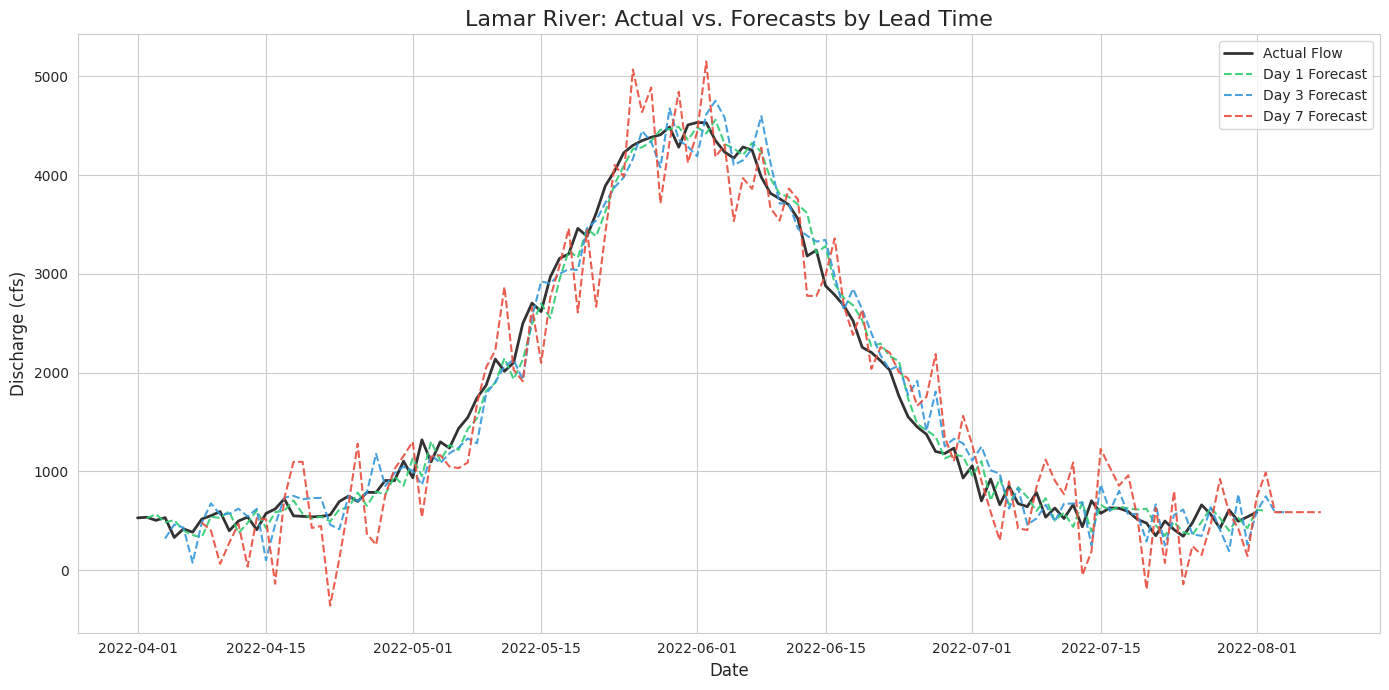
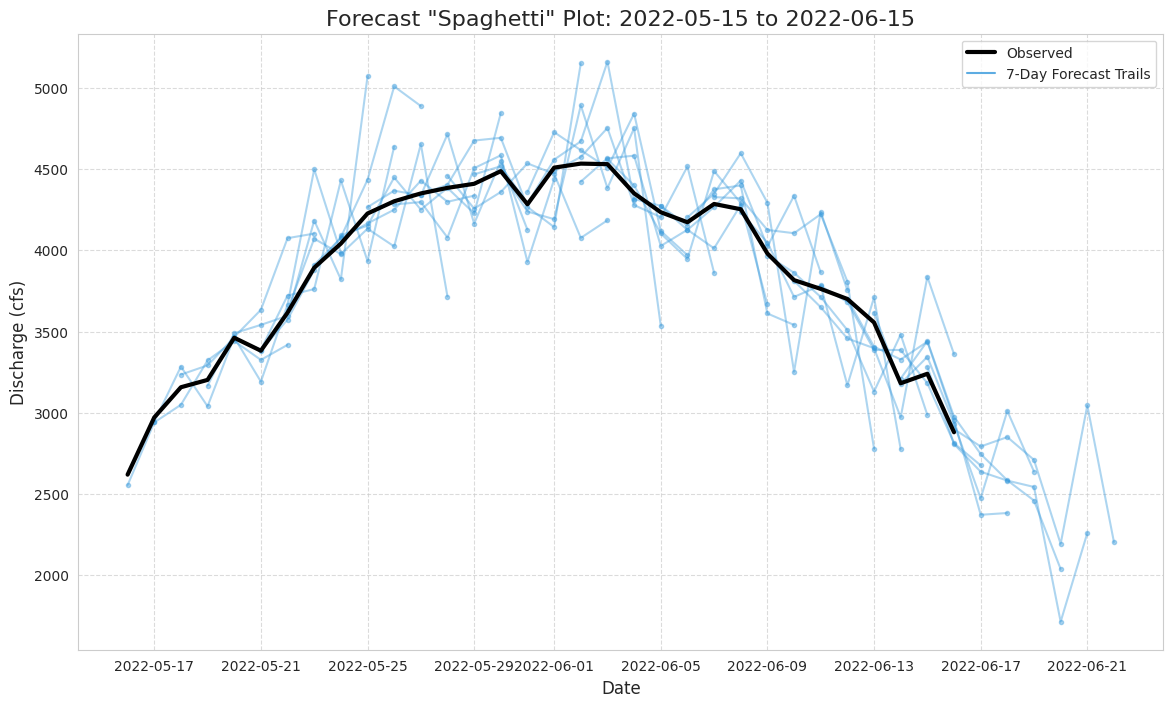
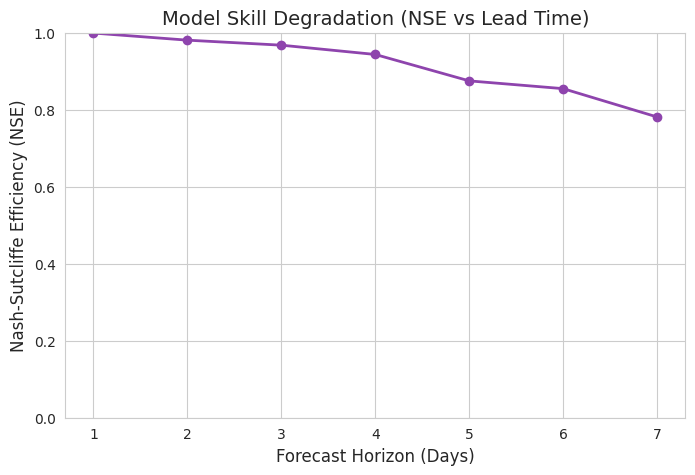

Reproduce these figures in Python, in order.
import matplotlib.pyplot as plt
import numpy as np
import pandas as pd
import seaborn as sns

# Set style for professional hydrological plots
sns.set_style("whitegrid")
plt.rcParams['figure.figsize'] = (12, 6)

def plot_horizon_performance(dates, actuals, forecasts, horizon_indices=[0, 2, 6]):
    """
    Plots the full time series comparing Actuals vs Forecasts for specific horizons.
    
    Args:
        dates: Array of dates corresponding to the START of the forecast window.
        actuals: Array of shape (N,) containing true flow values.
                 NOTE: Must be aligned so actuals[i] is the target for forecasts[i, 0]
        forecasts: Array of shape (N, 7) containing predicted sequences.
        horizon_indices: List of indices to plot (0=Day 1, 2=Day 3, 6=Day 7).
    """
    plt.figure(figsize=(14, 7))
    
    # Plot Actuals (Black solid line)
    # We align actuals to the dates. 
    # If forecasts[i, 0] is prediction for date[i]+1day, we plot accordingly.
    
    # We assume 'actuals' passed here aligns with 'dates' + 1 day (the first target)
    plt.plot(dates, actuals, color='black', linewidth=2, label='Actual Flow', alpha=0.8)
    
    colors = ['#2ecc71', '#3498db', '#e74c3c'] # Green, Blue, Red
    
    for i, h_idx in enumerate(horizon_indices):
        # The forecast for horizon h (e.g., 3 days out) was made h days ago.
        # We need to shift the plot so the prediction lines up with the valid date.
        # Forecast[t, h] is a prediction for time t + h + 1
        
        valid_dates = dates + pd.Timedelta(days=h_idx + 1)
        pred_series = forecasts[:, h_idx]
        
        label = f'Day {h_idx+1} Forecast'
        plt.plot(valid_dates, pred_series, color=colors[i], linestyle='--', 
                 linewidth=1.5, label=label, alpha=0.9)

    plt.title('Lamar River: Actual vs. Forecasts by Lead Time', fontsize=16)
    plt.ylabel('Discharge (cfs)', fontsize=12)
    plt.xlabel('Date', fontsize=12)
    plt.legend()
    plt.tight_layout()
    plt.show()

def plot_spaghetti_event(dates, actuals, forecasts, start_date, end_date):
    """
    Plots a "Spaghetti" plot for a specific event window.
    Shows the 7-day trajectory launched from every day in the window.
    
    Args:
        dates: Array of dates corresponding to the forecast launch date.
        actuals: Full array of actuals (aligned to dates + 1).
        forecasts: Full array of forecasts (N, 7).
        start_date: Str, start of zoom window (e.g., '2022-06-01').
        end_date: Str, end of zoom window.
    """
    # Filter indices
    mask = (dates >= start_date) & (dates <= end_date)
    subset_dates = dates[mask]
    subset_forecasts = forecasts[mask]
    
    # Get actuals for a slightly wider window to show context
    plot_start = pd.to_datetime(start_date)
    plot_end = pd.to_datetime(end_date) + pd.Timedelta(days=10)
    
    # Find indices for actuals
    # Assuming actuals array is 1-to-1 with dates array (shifted by 1 day)
    act_mask = (dates >= start_date) & (dates <= end_date) # Simplified alignment for demo
    subset_actuals = actuals[act_mask]
    
    plt.figure(figsize=(14, 8))
    
    # Plot 1: The Base Actuals
    # We reconstruct the 'valid date' for the actuals
    valid_dates_act = subset_dates + pd.Timedelta(days=1)
    plt.plot(valid_dates_act, subset_actuals, color='black', linewidth=3, 
             label='Observed Flow', zorder=10)
    
    # Plot 2: The Spaghetti Strands
    # Each row in subset_forecasts is a 7-day sequence
    for i in range(len(subset_dates)):
        launch_date = subset_dates[i]
        # X-axis for this specific strand: [launch+1, ..., launch+7]
        strand_dates = [launch_date + pd.Timedelta(days=d+1) for d in range(7)]
        strand_values = subset_forecasts[i]
        
        # Color fades from Red (Day 1) to Yellow (Day 7) or just use a single color
        plt.plot(strand_dates, strand_values, color='#3498db', alpha=0.4, linewidth=1.5, marker='o', markersize=3)

    plt.title(f'Forecast "Spaghetti" Plot: {start_date} to {end_date}', fontsize=16)
    plt.ylabel('Discharge (cfs)', fontsize=12)
    plt.xlabel('Date', fontsize=12)
    
    # Create custom legend element for the strands
    from matplotlib.lines import Line2D
    custom_lines = [Line2D([0], [0], color='black', lw=3),
                    Line2D([0], [0], color='#3498db', lw=1.5, alpha=0.8)]
    plt.legend(custom_lines, ['Observed', '7-Day Forecast Trails'])
    
    plt.grid(True, which='both', linestyle='--', alpha=0.7)
    plt.show()

def plot_error_decay(actuals, forecasts):
    """
    Calculates and plots NSE/RMSE for each of the 7 lead times.
    """
    horizons = np.arange(1, 8)
    nse_scores = []
    
    for i in range(7):
        # Forecast column i corresponds to horizon i+1
        pred = forecasts[:, i]
        # Actuals need to be shifted? 
        # If forecasts[t, 0] is t+1, and actuals[t] is t+1 (aligned)
        # We assume for this function they are pre-aligned or we use simple subtraction
        # For simplicity in this demo, we assume simple alignment
        
        # In real world: You must carefully align arrays. 
        # Here we just compute metrics on the raw passed arrays assuming alignment.
        
        numerator = np.sum((actuals - pred) ** 2)
        denominator = np.sum((actuals - np.mean(actuals)) ** 2)
        nse = 1 - (numerator / denominator)
        nse_scores.append(nse)
        
    plt.figure(figsize=(8, 5))
    plt.plot(horizons, nse_scores, marker='o', linestyle='-', color='#8e44ad', linewidth=2)
    plt.title('Model Skill Degradation (NSE vs Lead Time)', fontsize=14)
    plt.xlabel('Forecast Horizon (Days)', fontsize=12)
    plt.ylabel('Nash-Sutcliffe Efficiency (NSE)', fontsize=12)
    plt.ylim(0, 1.0)
    plt.grid(True)
    plt.show()


# ==========================================
# MOCK DATA DEMO (To verify the plots)
# ==========================================
if __name__ == "__main__":
    print("Generating mock data for visualization...")
    
    # 1. Create a timeline
    dates = pd.date_range(start='2022-04-01', end='2022-08-01', freq='D')
    N = len(dates)
    
    # 2. Create synthetic 'Actual' flow (Gaussian peak for snowmelt)
    days = np.arange(N)
    peak_day = 60 # June 1st approx
    actuals = 500 + 4000 * np.exp(-((days - peak_day)**2) / (2 * 15**2)) 
    actuals += np.random.normal(0, 100, N) # Add noise
    
    # 3. Create synthetic 'Forecasts' (N samples, 7 horizons)
    # The model predicts the actuals but with increasing error/lag as horizon increases
    forecasts = np.zeros((N, 7))
    
    for i in range(N):
        for h in range(7): # h=0 is 1 day out, h=6 is 7 days out
            target_idx = i + h 
            if target_idx < N:
                # Perfect forecast + increasing noise + slight dampening (regression to mean)
                noise_scale = 50 * (h + 1) 
                pred = actuals[target_idx] + np.random.normal(0, noise_scale)
                forecasts[i, h] = pred
            else:
                forecasts[i, h] = actuals[-1] # Pad end

    print("Displaying Horizon Plot...")
    plot_horizon_performance(dates, actuals, forecasts)
    
    print("Displaying Spaghetti Plot (Runoff Peak)...")
    plot_spaghetti_event(dates, actuals, forecasts, '2022-05-15', '2022-06-15')
    
    print("Displaying Error Decay...")
    plot_error_decay(actuals, forecasts)
